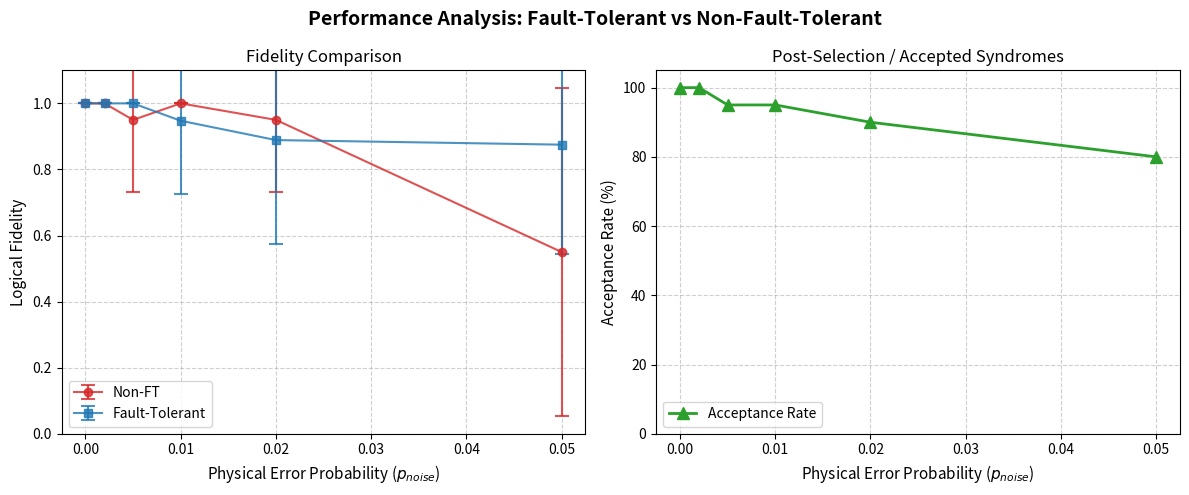

This figure's Python source:
import matplotlib.pyplot as plt
import numpy as np

# --- 1. Data Input ---
p_noise = np.array([0.000, 0.002, 0.005, 0.010, 0.020, 0.050])

# Fidelity and standard deviations (Non-Fault-Tolerant)
F_nFT = np.array([1.000000, 1.000000, 0.950000, 1.000000, 0.950000, 0.550000])
s_nFT = np.array([1.36e-07, 1.12e-07, 2.18e-01, 1.16e-07, 2.18e-01, 4.97e-01])

# Fidelity and standard deviations (Fault-Tolerant)
F_FT = np.array([1.000000, 1.000000, 1.000000, 0.947368, 0.888889, 0.875000])
s_FT = np.array([3.12e-08, 3.74e-08, 2.25e-08, 2.23e-01, 3.14e-01, 3.31e-01])

# Acceptance rate
accept_rate = np.array([1.00, 1.00, 0.95, 0.95, 0.90, 0.80])

# --- 2. Figure Creation ---
fig, (ax1, ax2) = plt.subplots(1, 2, figsize=(12, 5))
fig.suptitle('Performance Analysis: Fault-Tolerant vs Non-Fault-Tolerant', fontsize=14, fontweight='bold')

# --- Plot 1: Fidelity vs p_noise ---
ax1.errorbar(p_noise, F_nFT, yerr=s_nFT, fmt='-o', color='tab:red', 
             label='Non-FT', capsize=5, capthick=1.5, alpha=0.8, markersize=6)

ax1.errorbar(p_noise, F_FT, yerr=s_FT, fmt='-s', color='tab:blue', 
             label='Fault-Tolerant', capsize=5, capthick=1.5, alpha=0.8, markersize=6)

ax1.set_xlabel('Physical Error Probability ($p_{noise}$)', fontsize=11)
ax1.set_ylabel('Logical Fidelity', fontsize=11)
ax1.set_title('Fidelity Comparison', fontsize=12)
ax1.set_ylim(0.0, 1.1)
ax1.legend(loc='lower left')
ax1.grid(True, linestyle='--', alpha=0.6)

# --- Plot 2: Acceptance Rate vs p_noise ---
ax2.plot(p_noise, accept_rate * 100, '-^', color='tab:green', 
         linewidth=2, markersize=8, label='Acceptance Rate')

ax2.set_xlabel('Physical Error Probability ($p_{noise}$)', fontsize=11)
ax2.set_ylabel('Acceptance Rate (%)', fontsize=11)
ax2.set_title('Post-Selection / Accepted Syndromes', fontsize=12)
ax2.set_ylim(0, 105)
ax2.legend(loc='lower left')
ax2.grid(True, linestyle='--', alpha=0.6)

plt.tight_layout()
plt.show()
